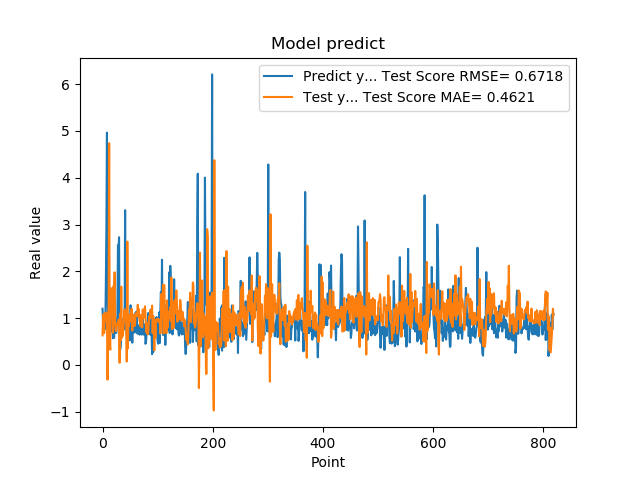

Data behind this chart, as committed beside it:
1.201630949974060059e+00, 6.318128688835835671e-01
8.802530169486999512e-01, 1.074985159121748302e+00
8.531429767608642578e-01, 9.385179843552016177e-01
7.591750025749206543e-01, 6.796708063134062616e-01
1.005007982254028320e+00, 1.109359668661682896e+00
7.687720060348510742e-01, 9.646878965867041744e-01
1.740013241767883301e+00, 9.367388368186593262e-01
2.913533687591552734e+00, 1.032997517087148820e+00
4.963075160980224609e+00, 1.121710636777781378e+00
1.471215128898620605e+00, -3.139101982772968258e-01
1.000648975372314453e+00, 4.358920410113915622e-01
8.220189809799194336e-01, 7.118501322332776438e-01
9.362199902534482643e-01, 4.735438220065620207e+00
5.486897230148315430e-01, 5.105499151151648984e-01
1.111255049705505371e+00, 3.250472433147755247e-01
7.148039937019348145e-01, 1.528509557116281892e+00
1.052167057991027832e+00, 1.636585720501900987e+00
8.955980539321898304e-01, 1.220323409903572243e+00
7.769405245780944824e-01, 1.367793383138004693e+00
5.699509978294372559e-01, 6.906252539753630071e-01
8.244060277938842773e-01, 1.688212361440638132e+00
5.800840258598327637e-01, 1.573857364190918595e+00
9.488009810447691761e-01, 1.979102799721877970e+00
7.918390035629272461e-01, 8.696859969288966985e-01
6.937990188598632812e-01, 7.317013221365088471e-01
6.834830045700073242e-01, 7.238474052303441875e-01
9.433320164680479847e-01, 8.897322364019829566e-01
1.032713770866394043e+00, 8.868011757652144444e-01
2.556216001510620117e+00, 8.516475067388168396e-01
2.464895963668823242e+00, 9.678267353584686372e-01
2.728049993515014204e+00, 9.534633110948950163e-01
3.558506965637206476e-01, 4.695580417888096936e-02
3.262020051479339600e-01, 1.092561661667220463e+00
3.781589865684509277e-01, 5.250982431082117374e-01
6.306380033493041992e-01, 1.673087411014605230e+00
8.854129910469055176e-01, 5.789215079638700967e-01
9.743152856826782227e-01, 6.598859771737153324e-01
7.307389974594116211e-01, 6.214993251467633151e-01
9.521890282630921520e-01, 8.273335014185970726e-01
1.011654973030090332e+00, 9.734326148881977669e-01
7.643579840660095215e-01, 1.185375958694848242e+00
3.306220054626464844e+00, 9.563969474049383024e-01
7.543110251426696777e-01, 1.061186041301165561e+00
1.409499049186706321e+00, 1.076355373435938123e+00
6.401469707489013672e-01, 7.293000146045988674e-02
8.640019893646240234e-01, 2.635939822368253971e+00
8.469420075416564941e-01, 3.537867113385135820e-01
7.976629734039306641e-01, 1.090373035633632526e+00
9.555831551551821068e-01, 8.283298930908803426e-01
9.546210169792175293e-01, 9.471134419912966562e-01
5.251880288124084473e-01, 1.029999051599625570e+00
1.275226235389709695e+00, 9.383133564652044178e-01
8.355640172958374023e-01, 1.122641862916770039e+00
7.640249729156494141e-01, 1.200148614558850246e+00
4.752210080623626154e-01, 7.370235931807578300e-01
7.414129972457885742e-01, 1.074059428423630225e+00
1.069700956344604492e+00, 8.796293338780901694e-01
7.892770171165466309e-01, 1.064700592720403849e+00
6.914690136909484863e-01, 8.308614643908119879e-01
7.093830108642578125e-01, 8.769643909876533305e-01
1.115731000900268555e+00, 1.099080258669537180e+00
... 759 more rows
